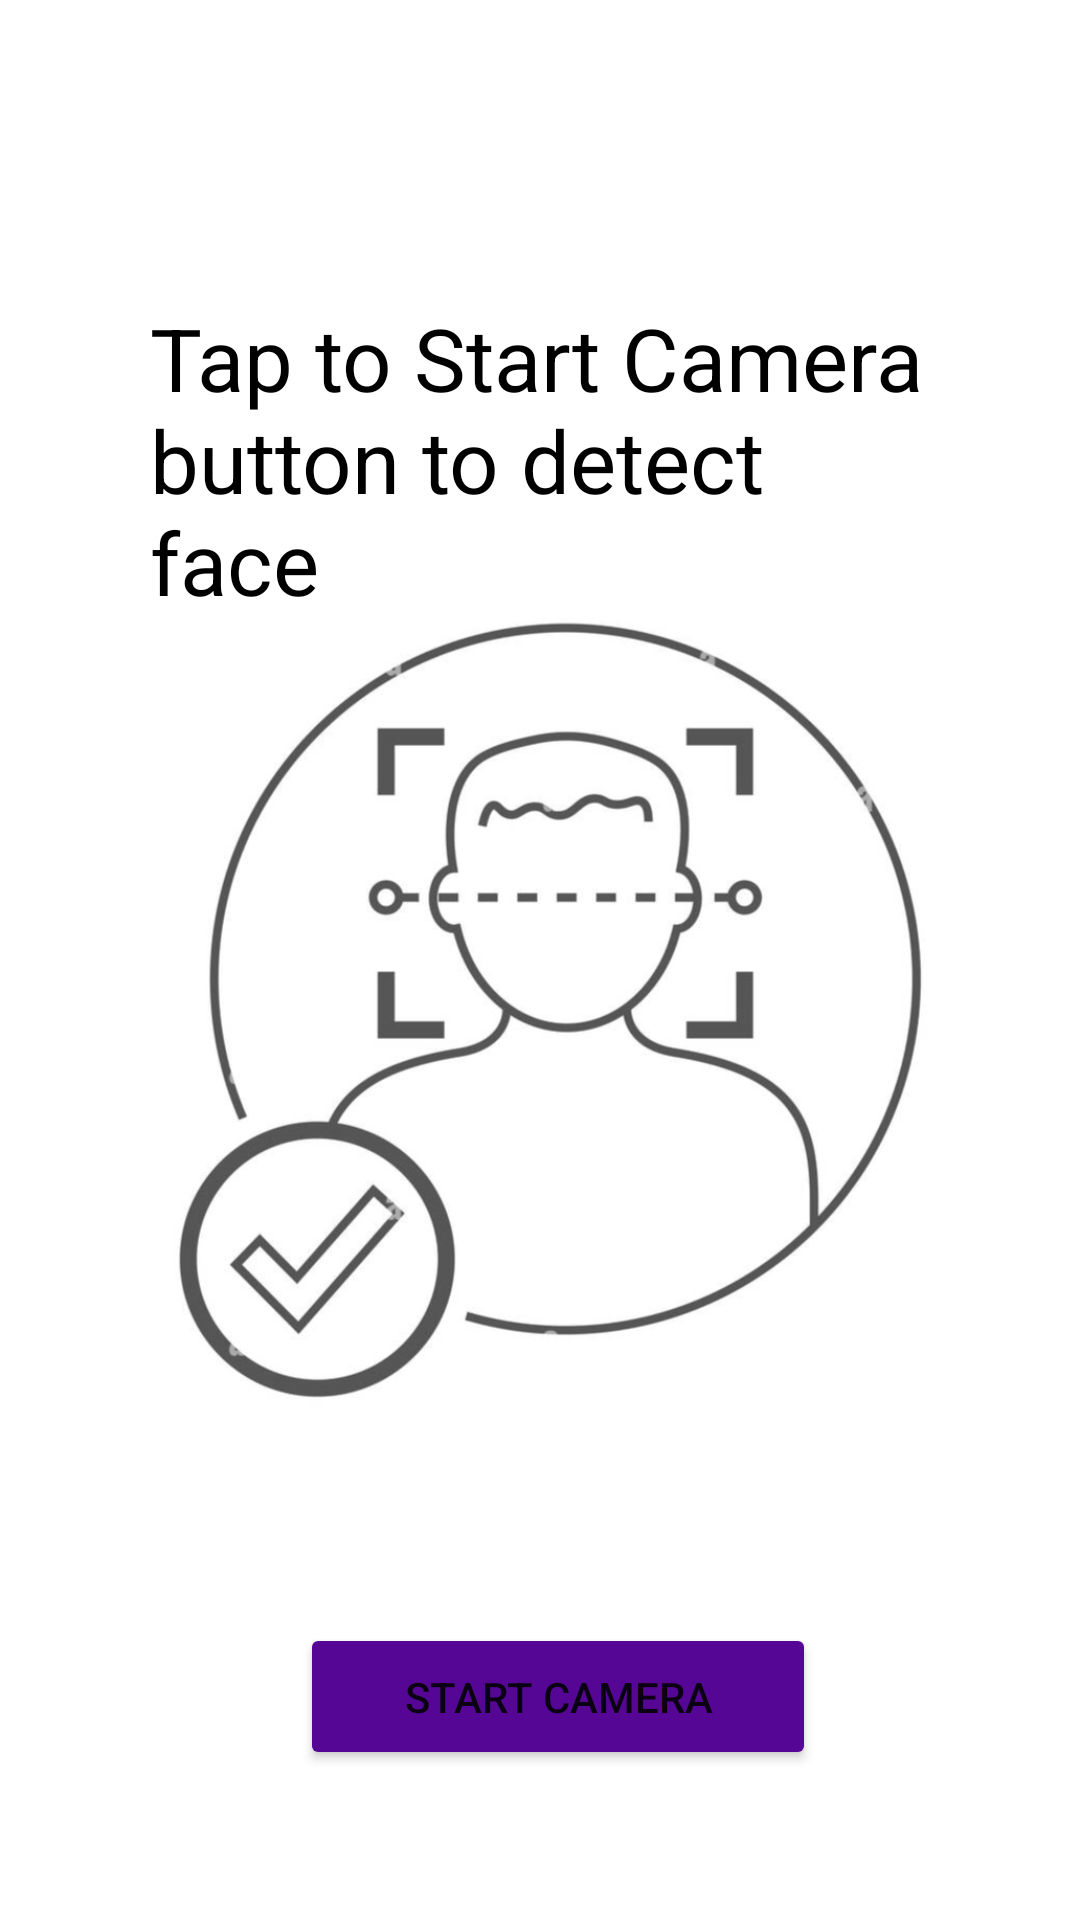

This screen was rendered from an Android layout file. Write that file and the resources it references.
<!-- AndroidManifest.xml: application theme Theme.FaceDetectionApp -->
<!-- res/layout/activity_main.xml -->
<?xml version="1.0" encoding="utf-8"?>
<RelativeLayout
    xmlns:android="http://schemas.android.com/apk/res/android"
    xmlns:app="http://schemas.android.com/apk/res-auto"
    xmlns:tools="http://schemas.android.com/tools"
    android:layout_width="match_parent"
    android:layout_height="match_parent"
    tools:context=".MainActivity"
    android:background="@color/white"
    android:backgroundTintMode="screen">


    <ImageView
        android:id="@+id/imageView"
        android:layout_width="wrap_content"
        android:layout_height="wrap_content"
        app:srcCompat="@drawable/image" />

    <TextView
        android:id="@+id/facedetection"
        android:layout_width="450dp"
        android:layout_height="wrap_content"
        android:layout_alignWithParentIfMissing="true"
        android:layout_centerHorizontal="true"
        android:layout_marginStart="50dp"
        android:layout_marginTop="100dp"
        android:layout_marginEnd="50dp"
        android:layout_marginBottom="50dp"

        android:paddingBottom="4dp"
        android:text="Tap to Start Camera button to detect face"
        android:textColor="@color/black"
        android:textSize="29sp" />

    <Button
        android:id="@+id/camera_btn"
        android:layout_width="223dp"
        android:layout_height="wrap_content"
        android:layout_alignParentStart="true"
        android:layout_alignParentEnd="true"
        android:layout_alignParentBottom="true"
        android:layout_marginStart="100dp"
        android:layout_marginTop="350dp"
        android:layout_marginEnd="88dp"
        android:layout_marginBottom="50dp"
        android:backgroundTint="@color/violet"

        android:padding="15dp"
        android:text="Start camera"
        android:textAllCaps="true" />




</RelativeLayout>
<!-- resources referenced by this layout -->
<resources>
  <color name="black">#FF000000</color>
  <color name="violet">#560695</color>
  <color name="white">#FFFFFFFF</color>
  <!-- drawable image: jpg bitmap (drawable-v24, 103339 bytes) -->
  <style name="Theme.FaceDetectionApp" parent="Theme.MaterialComponents.DayNight.DarkActionBar">
          
          <item name="colorPrimary">@color/violet</item>
          <item name="colorPrimaryVariant">@color/violet</item>
          <item name="colorOnPrimary">@color/white</item>
          
          <item name="colorSecondary">@color/teal_200</item>
          <item name="colorSecondaryVariant">@color/teal_700</item>
          <item name="colorOnSecondary">@color/black</item>
          
          <item name="android:statusBarColor" tools:targetApi="l">?attr/colorPrimaryVariant</item>
          
      </style>
  <color name="teal_200">#FF03DAC5</color>
  <color name="teal_700">#FF018786</color>
</resources>
